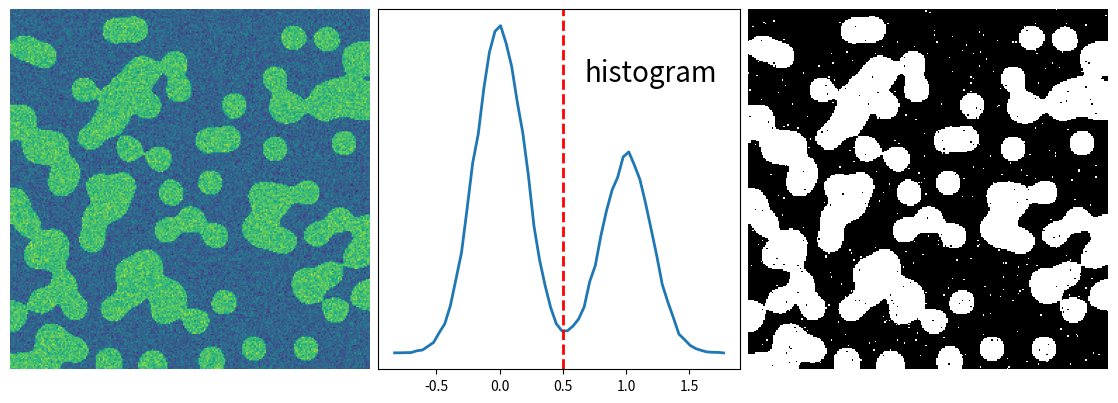

Generate this figure with matplotlib:
import numpy as np
import scipy as sp
import matplotlib.pyplot as plt

rng = np.random.default_rng(27446968)
n = 10
l = 256
im = np.zeros((l, l))
points = l * rng.random((2, n**2))
im[(points[0]).astype(int), (points[1]).astype(int)] = 1
im = sp.ndimage.gaussian_filter(im, sigma=l / (4.0 * n))

mask = (im > im.mean()).astype(float)

mask += 0.1 * im

img = mask + 0.2 * rng.normal(size=mask.shape)

hist, bin_edges = np.histogram(img, bins=60)
bin_centers = 0.5 * (bin_edges[:-1] + bin_edges[1:])

binary_img = img > 0.5

plt.figure(figsize=(11, 4))

plt.subplot(131)
plt.imshow(img)
plt.axis("off")
plt.subplot(132)
plt.plot(bin_centers, hist, lw=2)
plt.axvline(0.5, color="r", ls="--", lw=2)
plt.text(0.57, 0.8, "histogram", fontsize=20, transform=plt.gca().transAxes)
plt.yticks([])
plt.subplot(133)
plt.imshow(binary_img, cmap=plt.cm.gray, interpolation="nearest")
plt.axis("off")

plt.subplots_adjust(wspace=0.02, hspace=0.3, top=1, bottom=0.1, left=0, right=1)
plt.show()